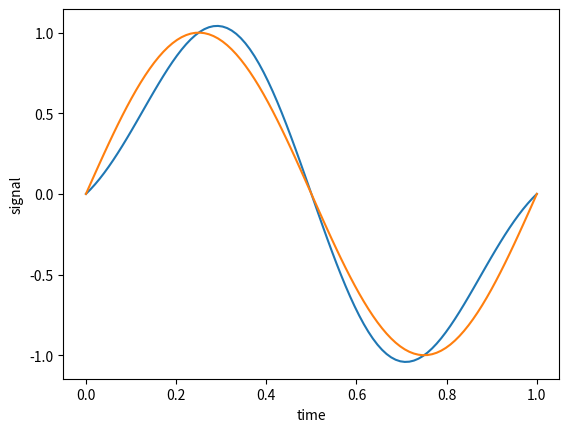

This chart was generated by the following Python code:
import numpy as np
import matplotlib.pyplot as plt

PI = np.pi
fs = 4
time = np.linspace(0, 1, 100)

def SF(time):
    ps = 0
    t = np.linspace(0, 1, fs+1)
    for k in range(0, len(t)):
        ps += np.sin(2*PI*t[k])*np.sinc(fs*(time-t[k]))
    return ps

plt.plot(time,SF(time))
plt.plot(time,np.sin(2*PI*time))
plt.xlabel("time")
plt.ylabel("signal")
plt.show()